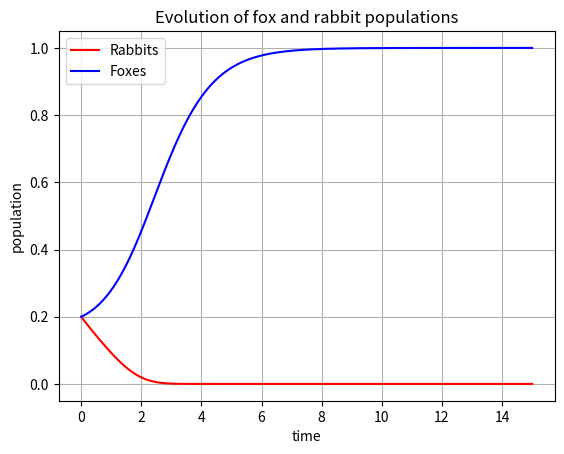
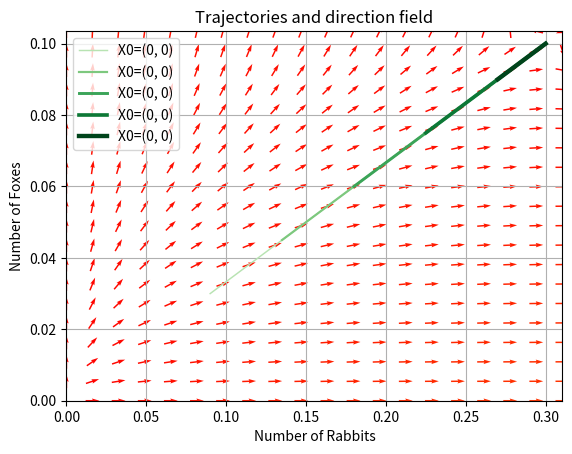

Write the Python code that produced these figures, in order.
# -*- coding: utf-8 -*-
"""
Created on Sat Dec  8 18:51:26 2018

@author: DaveyJones
"""

# This example describe how to integrate ODEs with scipy.integrate module and how
# to use the matplotlib module to plot trajectories, directions field and others
# useful informations.
# 
# == Presentation of the Lokta-Volterra Model ==
# 
# 
# We will have a look at the Lokta-Volterra model, laso known as the
# predator-prey equations, re a pair of first order, non-linear, differential
# equations frequently used to describe the dynamics of biological systems in
# which two species interact, one a predator and one its prey. They were proposed
# independently by Alfred J. Lotka in 1925 and Vito Volterra in 1926 :
# du/dt =  a*u -   b*u*v
# dv/dt = -c*v + d*b*u*v 
# 
# with the following notations :
# 
# *  u : number of prey (for example rabbits)
# 
# *  v : number of predators (for example foxes)  
#   
# * a, b, c, d are constant parameters defining the behavior of the population :    
# 
#   + a is the natural growing rate of rabbits, when there's no foxes
# 
#   + b is the natural dying rate of rabbits, due to predation
# 
#   + c is the natural dying rate of foxes, when there's no rabbits
# 
#   + d is the factor descibing how many catched rabbits let create new rabbits
# 
# 
# We will use X=[u, v] to describe the state of both populations.
# Definition of the equations:
#
from numpy import *
import pylab as p


# du/dt =  a*u -   b*u*v
# dv/dt = -c*v + d*b*u*v 

def dX_dt(X, t=0):
    """ Return the growth rate of foxes and rabbits populations. """
    return array([ X[0]-X[0]*X[0]-7*X[0]*X[1],  
                   X[1]-X[1]*X[1]-3*X[0]*X[1]])
# 
# === Population equilibrium ===
# 
# Before using scipy to integrate this system, we will have a closer look on 
# position equilibrium. Equilibrium occurs when the growth rate is equal to 0.
# This gives two fixed points:
# 
X_f0 = array([0., 0.])
X_f1 = array([0.3, 0.1])
all(dX_dt(X_f0) == zeros(2) ) and all(dX_dt(X_f1) == zeros(2)) # => True 
# 
# === Stability of the fixed points ===
# Near theses two points, the system can be linearized :
# dX_dt = A_f*X where A is the Jacobian matrix evaluated at the corresponding point.
# We have to define the Jacobian matrix:
# 
def d2X_dt2(X, t=0):
    """ Return the jacobian matrix evaluated in X. """
    return array([[1-2*X[0]-7*X[1] , -7*X[0]],
                  [1-2*X[1]-3*X[0] ,-3*X[1]]])  
# 
# So, near X_f0, which represents the extinction of both species, we have:
# A_f0 = d2X_dt2(X_f0)                    # >>> array([[ 1. , -0. ],
#                                         #            [ 0. , -1.5]])
# 
# Near X_f0, the number of rabbits increase and the population of foxes decrease.
# X_f0 is a [http://en.wikipedia.org/wiki/Saddle_point saddle point].
# 
# Near X_f1, we have :
A_f1 = d2X_dt2(X_f1)                   # >>> array([[ 0.  , -2.  ],
                                        #            [ 0.75,  0.  ]])

# whose eigenvalues are +/- sqrt(ca).j :
lambda1, lambda2 = linalg.eigvals(A_f1) # >>> (1.22474j, -1.22474j)

# They are imaginary number, so the fox and rabbit populations are periodic and
# their period is given by :
T_f1 = 2*pi/abs(lambda1)                # >>> 5.130199
#         
# == Integrating the ODE using scipy.integate ==
# 
# Now we will use the scipy.integrate module to integrate the ODE.
# This module offers a  method named odeint, very easy to use to integrade ODE:
# 
from scipy import integrate

t = linspace(0, 15,  1000)              # time
X0 = array([0.2,0.2])                     # initials conditions: 10 rabbits and 5 foxes  

X, infodict = integrate.odeint(dX_dt, X0, t, full_output=True)
infodict['message']                     # >>> 'Integration successful.'
# 
# `infodict` is optionnal, and you can omit the `full_output` argument if you don't want it.
# type "info(odeint)" if you want more information about odeint inputs and outputs.
# 
# We will use matplotlib to plot the evolution of both populations:
# 
rabbits, foxes = X.T

f1 = p.figure()
p.plot(t, rabbits, 'r-', label='Rabbits')
p.plot(t, foxes  , 'b-', label='Foxes')
p.grid()

p.legend(loc='best')
p.xlabel('time')
p.ylabel('population')
p.title('Evolution of fox and rabbit populations')
f1.savefig('rabbits_and_foxes_1.png')
# 
# 
# The populations are indeed periodic, and their period is near to the T_f1 we calculated.
# 
# == Plotting directions field and trajectories in the phase plane ==
# 
# We will plot some trajectories in a phase plane for different starting
# points between X__f0 and X_f1.
# 
# We will ue matplotlib's colormap to define colors for the trajectories.
# These colormaps are very useful to make nice plots.
# Have a look on ShowColormaps if you want more information.
# 
values = linspace(0.3, 0.9, 5)                          # position of X0 between X_f0 and X_f1
vcolors = p.cm.Greens(linspace(0.3, 1., len(values)))   # colors for each trajectory

f2 = p.figure()

#-------------------------------------------------------
# plot trajectories
for v, col in zip(values, vcolors): 
    X0 = v * X_f1                               # starting point
    X = integrate.odeint( dX_dt, X0, t)         # we don't need infodict here
    p.plot( X[:,0], X[:,1], lw=3.5*v, color=col, label='X0=(%.f, %.f)' % ( X0[0], X0[1]) )

#-------------------------------------------------------
# define a grid and compute direction at each point
ymax = p.ylim(ymin=0)[1]                        # get axis limits
xmax = p.xlim(xmin=0)[1] 
nb_points   = 20                      

x = linspace(0, xmax, nb_points)
y = linspace(0, ymax, nb_points)

X1 , Y1  = meshgrid(x, y)                       # create a grid
DX1, DY1 = dX_dt([X1, Y1])                      # compute growth rate on the gridt
M = (hypot(DX1, DY1))                           # Norm of the growth rate 
M[ M == 0] = 1.                                 # Avoid zero division errors 
DX1 /= M                                        # Normalize each arrows
DY1 /= M                                  

#-------------------------------------------------------
# Drow direction fields, using matplotlib 's quiver function
# I choose to plot normalized arrows and to use colors to give information on
# the growth speed
p.title('Trajectories and direction field')
Q = p.quiver(X1, Y1, DX1, DY1, M, pivot='mid', cmap=p.cm.autumn)
p.xlabel('Number of Rabbits')
p.ylabel('Number of Foxes')
p.legend()
p.grid()
p.xlim(0, xmax)
p.ylim(0, ymax)
f2.savefig('rabbits_and_foxes_2.png')








